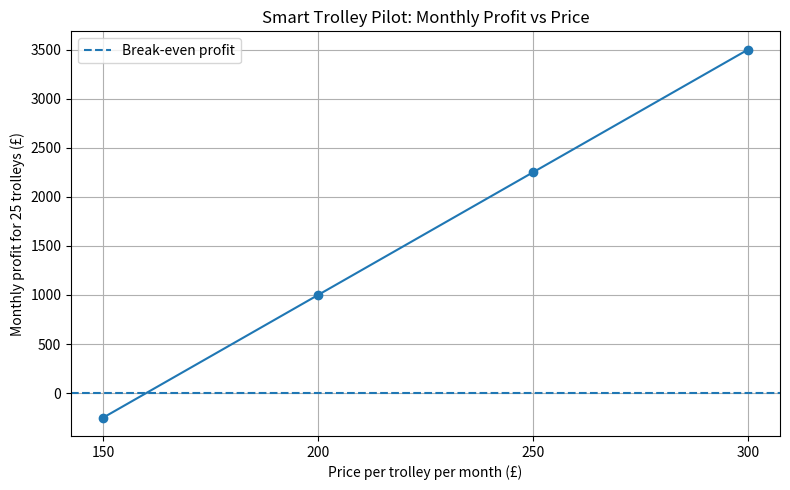

The matplotlib source for this figure:
import math

import matplotlib.pyplot as plt


def unit_economics(
    price,
    variable_cost=40,
    fixed_cost=3000,
    trolleys=25
):
    contribution_per_trolley = price - variable_cost

    monthly_profit = (
        trolleys * contribution_per_trolley
    ) - fixed_cost

    break_even_exact = fixed_cost / contribution_per_trolley
    break_even_trolley = math.ceil(break_even_exact)

    return {
        "price": price,
        "contribution": contribution_per_trolley,
        "profit": round(monthly_profit, 2),
        "break_even": round(break_even_trolley, 1)
    }


# £200, £250 and £300 are the required price tiers.
# £150 is included as a comparison floor.
prices = [150, 200, 250, 300]

results = []

print("SMART TROLLEY UNIT ECONOMICS")
print("-" * 72)

print(
    f"{'Price':<12}"
    f"{'Contribution':<18}"
    f"{'Profit':<16}"
    f"{'Break-even':<15}"
)

print("-" * 72)

for price in prices:
    result = unit_economics(price)
    results.append(result)

    print(
        f"£{result['price']:<11}"
        f"£{result['contribution']:<17}"
        f"£{result['profit']:<15,.2f}"
        f"{result['break_even']:<15}"
    )


# Prepare data for the graph
chart_prices = [
    result["price"]
    for result in results
]

chart_profits = [
    result["profit"]
    for result in results
]


# Create the profit-versus-price graph
plt.figure(figsize=(8, 5))

plt.plot(
    chart_prices,
    chart_profits,
    marker="o"
)

# Show the break-even profit line
plt.axhline(
    y=0,
    linestyle="--",
    label="Break-even profit"
)

plt.title(
    "Smart Trolley Pilot: Monthly Profit vs Price"
)

plt.xlabel(
    "Price per trolley per month (£)"
)

plt.ylabel(
    "Monthly profit for 25 trolleys (£)"
)

plt.xticks(chart_prices)
plt.grid(True)
plt.legend()
plt.tight_layout()

# Save the chart in the project folder
plt.savefig(
    "profit_vs_price.png",
    dpi=300
)

# Display the chart
plt.show()
